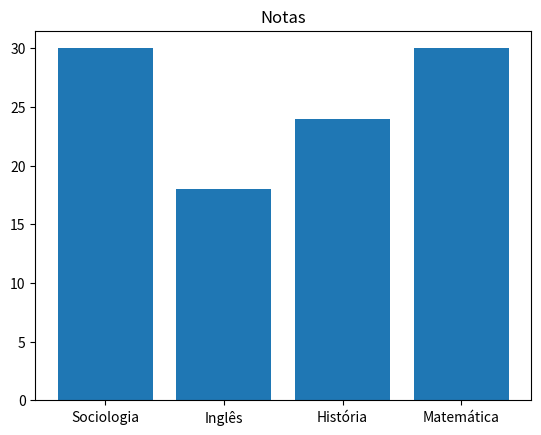

Python code for this plot:
import matplotlib.pyplot as plt

# As notas das suas últimas provas

notas = [30, 18, 24, 30]
materias = ("Sociologia", "Inglês", "História", "Matemática")

plt.bar(materias, notas)
plt.title("Notas")
plt.show()